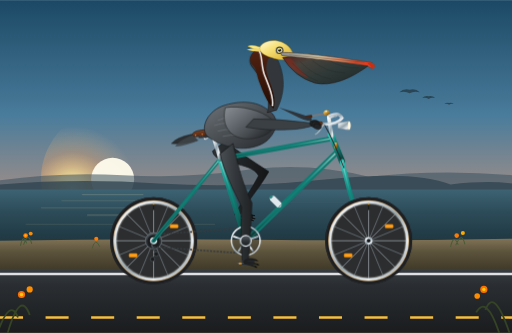
t = 0.00 s
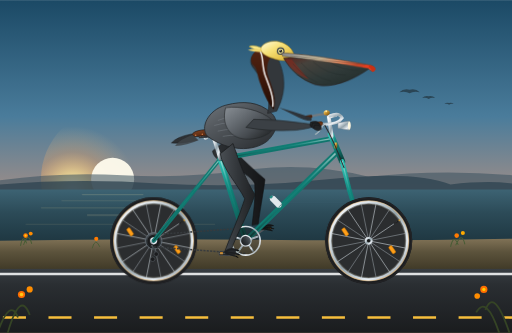
t = 0.31 s
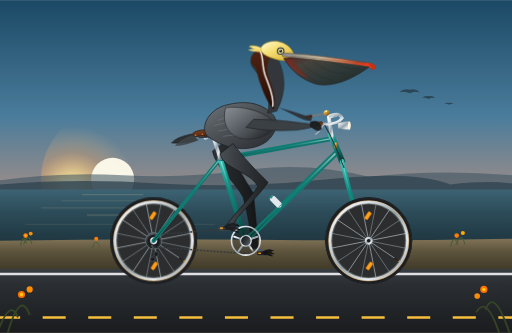
t = 0.69 s
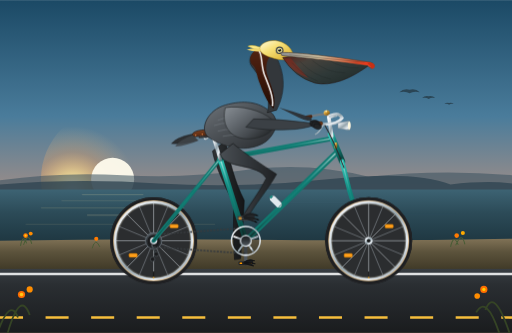
t = 1.00 s
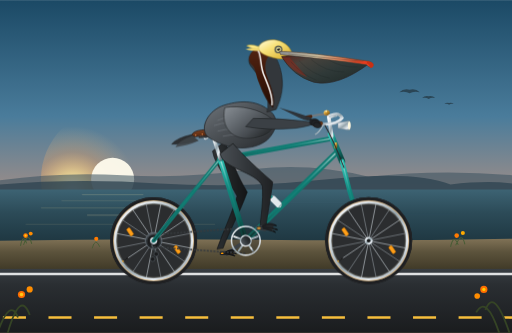
t = 1.31 s
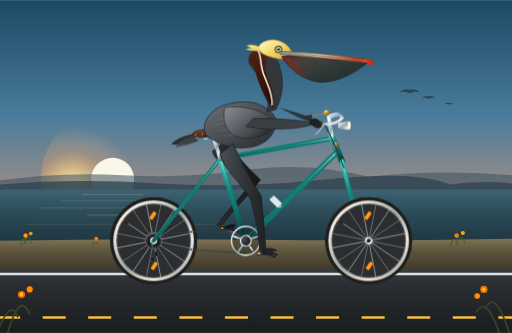
t = 1.69 s

The animated SVG that drew these frames (rendered in a browser with its animation timeline set to each time). Animation: 11 SMIL elements (animate=3,animateTransform=8); one cycle of 2.00 s, repeats indefinitely.

<svg xmlns="http://www.w3.org/2000/svg" viewBox="0 0 1000 650" width="100%" height="100%">
  <defs>
    <!-- Sky & Atmospheric Gradients -->
    <linearGradient id="skyGrad" x1="0%" y1="0%" x2="0%" y2="100%">
      <stop offset="0%" stop-color="#1b4965"/>
      <stop offset="35%" stop-color="#4a7c9b"/>
      <stop offset="65%" stop-color="#b89382"/>
      <stop offset="85%" stop-color="#e8a56c"/>
      <stop offset="100%" stop-color="#fcd592"/>
    </linearGradient>

    <radialGradient id="sunGlow" cx="22%" cy="58%" r="45%">
      <stop offset="0%" stop-color="#fff8db" stop-opacity="1"/>
      <stop offset="25%" stop-color="#fde293" stop-opacity="0.8"/>
      <stop offset="60%" stop-color="#f6a962" stop-opacity="0.3"/>
      <stop offset="100%" stop-color="#fcd592" stop-opacity="0"/>
    </radialGradient>

    <linearGradient id="oceanGrad" x1="0%" y1="0%" x2="0%" y2="100%">
      <stop offset="0%" stop-color="#3d6373"/>
      <stop offset="30%" stop-color="#2c4b58"/>
      <stop offset="70%" stop-color="#1e3640"/>
      <stop offset="100%" stop-color="#172b33"/>
    </linearGradient>

    <!-- California Coastal Bluff & Highway Gradients -->
    <linearGradient id="bluffGrad" x1="0%" y1="0%" x2="0%" y2="100%">
      <stop offset="0%" stop-color="#807256"/>
      <stop offset="40%" stop-color="#5c533c"/>
      <stop offset="100%" stop-color="#3d3725"/>
    </linearGradient>

    <linearGradient id="roadGrad" x1="0%" y1="0%" x2="0%" y2="100%">
      <stop offset="0%" stop-color="#383d42"/>
      <stop offset="25%" stop-color="#2a2e32"/>
      <stop offset="100%" stop-color="#1a1c1e"/>
    </linearGradient>

    <!-- Metallic & Bicycle Hardware Gradients -->
    <linearGradient id="frameTeal" x1="0%" y1="0%" x2="100%" y2="100%">
      <stop offset="0%" stop-color="#2ec4b6"/>
      <stop offset="30%" stop-color="#138a80"/>
      <stop offset="70%" stop-color="#0e6860"/>
      <stop offset="100%" stop-color="#08423d"/>
    </linearGradient>

    <linearGradient id="frameHighlight" x1="0%" y1="0%" x2="0%" y2="100%">
      <stop offset="0%" stop-color="#ffffff" stop-opacity="0.6"/>
      <stop offset="40%" stop-color="#2ec4b6" stop-opacity="0.1"/>
      <stop offset="100%" stop-color="#000000" stop-opacity="0.5"/>
    </linearGradient>

    <linearGradient id="chromeMetal" x1="0%" y1="0%" x2="100%" y2="100%">
      <stop offset="0%" stop-color="#ffffff"/>
      <stop offset="25%" stop-color="#dce3e8"/>
      <stop offset="50%" stop-color="#95a5ad"/>
      <stop offset="75%" stop-color="#eaf0f5"/>
      <stop offset="100%" stop-color="#707d85"/>
    </linearGradient>

    <linearGradient id="darkMetal" x1="0%" y1="0%" x2="0%" y2="100%">
      <stop offset="0%" stop-color="#555d63"/>
      <stop offset="50%" stop-color="#31363a"/>
      <stop offset="100%" stop-color="#191c1e"/>
    </linearGradient>

    <linearGradient id="brassGold" x1="0%" y1="0%" x2="100%" y2="100%">
      <stop offset="0%" stop-color="#fae392"/>
      <stop offset="40%" stop-color="#d19c38"/>
      <stop offset="75%" stop-color="#996a16"/>
      <stop offset="100%" stop-color="#543705"/>
    </linearGradient>

    <linearGradient id="leatherBrown" x1="0%" y1="0%" x2="100%" y2="100%">
      <stop offset="0%" stop-color="#8a4825"/>
      <stop offset="45%" stop-color="#5c2d14"/>
      <stop offset="85%" stop-color="#3d1b0a"/>
      <stop offset="100%" stop-color="#241005"/>
    </linearGradient>

    <radialGradient id="tireRubber" cx="50%" cy="50%" r="50%">
      <stop offset="82%" stop-color="#2b2d2f"/>
      <stop offset="91%" stop-color="#dfc495"/>
      <stop offset="94%" stop-color="#1f2022"/>
      <stop offset="100%" stop-color="#111213"/>
    </radialGradient>

    <!-- California Brown Pelican Naturalist Gradients -->
    <linearGradient id="pelicanCrown" x1="0%" y1="0%" x2="100%" y2="100%">
      <stop offset="0%" stop-color="#fffde0"/>
      <stop offset="40%" stop-color="#f7e179"/>
      <stop offset="85%" stop-color="#dfb93c"/>
      <stop offset="100%" stop-color="#b08b20"/>
    </linearGradient>

    <linearGradient id="pelicanNape" x1="0%" y1="0%" x2="0%" y2="100%">
      <stop offset="0%" stop-color="#522413"/>
      <stop offset="50%" stop-color="#3d180a"/>
      <stop offset="100%" stop-color="#220c04"/>
    </linearGradient>

    <linearGradient id="pelicanBeak" x1="0%" y1="0%" x2="100%" y2="20%">
      <stop offset="0%" stop-color="#878c91"/>
      <stop offset="45%" stop-color="#c9b999"/>
      <stop offset="70%" stop-color="#d9825b"/>
      <stop offset="90%" stop-color="#c84528"/>
      <stop offset="100%" stop-color="#e63d1e"/>
    </linearGradient>

    <linearGradient id="pelicanPouch" x1="0%" y1="0%" x2="100%" y2="80%">
      <stop offset="0%" stop-color="#5a221a"/>
      <stop offset="25%" stop-color="#46423c"/>
      <stop offset="60%" stop-color="#2f3938"/>
      <stop offset="100%" stop-color="#202b29"/>
    </linearGradient>

    <linearGradient id="pelicanBody" x1="0%" y1="0%" x2="100%" y2="100%">
      <stop offset="0%" stop-color="#70767c"/>
      <stop offset="35%" stop-color="#53585d"/>
      <stop offset="75%" stop-color="#383c40"/>
      <stop offset="100%" stop-color="#26282b"/>
    </linearGradient>

    <linearGradient id="pelicanWingCovert" x1="0%" y1="0%" x2="100%" y2="80%">
      <stop offset="0%" stop-color="#888e94"/>
      <stop offset="35%" stop-color="#676d73"/>
      <stop offset="70%" stop-color="#464b50"/>
      <stop offset="100%" stop-color="#242729"/>
    </linearGradient>

    <linearGradient id="legShadeNear" x1="0%" y1="0%" x2="100%" y2="0%">
      <stop offset="0%" stop-color="#4a4f54"/>
      <stop offset="50%" stop-color="#33373b"/>
      <stop offset="100%" stop-color="#202224"/>
    </linearGradient>

    <linearGradient id="legShadeFar" x1="0%" y1="0%" x2="100%" y2="0%">
      <stop offset="0%" stop-color="#2f3235"/>
      <stop offset="50%" stop-color="#212426"/>
      <stop offset="100%" stop-color="#141517"/>
    </linearGradient>

    <!-- Bicycle Wheel Spoke Template Group -->
    <g id="spokeCluster">
      <line x1="0" y1="-74" x2="0" y2="74" stroke="#d5dde3" stroke-width="1.2" opacity="0.85"/>
      <line x1="-74" y1="0" x2="74" y2="0" stroke="#d5dde3" stroke-width="1.2" opacity="0.85"/>
      <line x1="-52.3" y1="-52.3" x2="52.3" y2="52.3" stroke="#d5dde3" stroke-width="1.2" opacity="0.85"/>
      <line x1="-52.3" y1="52.3" x2="52.3" y2="-52.3" stroke="#d5dde3" stroke-width="1.2" opacity="0.85"/>
      <line x1="-28.3" y1="-68.4" x2="28.3" y2="68.4" stroke="#b0bac2" stroke-width="1.1" opacity="0.75"/>
      <line x1="-68.4" y1="-28.3" x2="68.4" y2="28.3" stroke="#b0bac2" stroke-width="1.1" opacity="0.75"/>
      <line x1="-68.4" y1="28.3" x2="68.4" y2="-28.3" stroke="#b0bac2" stroke-width="1.1" opacity="0.75"/>
      <line x1="-28.3" y1="68.4" x2="28.3" y2="-68.4" stroke="#b0bac2" stroke-width="1.1" opacity="0.75"/>
    </g>
  </defs>

  <!-- ==================== BACKGROUND: CALIFORNIA COAST ==================== -->
  <!-- Sky -->
  <rect x="0" y="0" width="1000" height="650" fill="url(#skyGrad)"/>

  <!-- Setting Sun & Horizon Glow -->
  <circle cx="220" cy="350" r="140" fill="url(#sunGlow)"/>
  <circle cx="220" cy="350" r="42" fill="#fffcee" opacity="0.95"/>

  <!-- Distant Headlands (Big Sur Coastline Silhouette) -->
  <path d="M0,352 Q120,335 240,342 T480,332 T720,345 Q860,330 1000,342 L1000,380 L0,380 Z" fill="#3a5160" opacity="0.55"/>
  <path d="M0,360 Q150,348 310,358 T640,350 T880,360 Q950,352 1000,358 L1000,390 L0,390 Z" fill="#2c424f" opacity="0.75"/>

  <!-- Pacific Ocean Surface -->
  <rect x="0" y="370" width="1000" height="150" fill="url(#oceanGrad)"/>

  <!-- Ocean Shimmer Lines (Golden Hour Wave Highlights) -->
  <g stroke="#fce6a9" stroke-width="1" opacity="0.35">
    <line x1="160" y1="380" x2="280" y2="380"/>
    <line x1="120" y1="392" x2="330" y2="392" stroke-width="1.5" opacity="0.45"/>
    <line x1="80" y1="406" x2="360" y2="406" stroke-width="1.8" opacity="0.5"/>
    <line x1="170" y1="420" x2="300" y2="420" stroke-width="1.4"/>
    <line x1="50" y1="438" x2="420" y2="438" stroke-width="2" opacity="0.35"/>
    <line x1="560" y1="395" x2="680" y2="395" stroke="#79a9bd" opacity="0.25"/>
    <line x1="720" y1="418" x2="890" y2="418" stroke="#79a9bd" opacity="0.2"/>
  </g>

  <!-- Distant Pelicans Gliding in V-Formation -->
  <g fill="#21333d" opacity="0.7">
    <!-- Lead Pelican -->
    <path d="M780,180 Q788,172 800,175 Q812,172 820,180 Q808,177 800,182 Q792,177 780,180 Z"/>
    <!-- Follower 1 -->
    <path d="M830,195 Q836,189 845,191 Q854,189 860,195 Q851,193 845,197 Q839,193 830,195 Z" transform="scale(0.85) translate(140, 30)"/>
    <!-- Follower 2 -->
    <path d="M870,215 Q875,210 883,212 Q891,210 896,215 Q888,213 883,217 Q878,213 870,215 Z" transform="scale(0.7) translate(370, 75)"/>
  </g>

  <!-- Coastal Bluff Verge (Highway Edge) -->
  <path d="M0,470 Q250,465 500,468 T1000,466 L1000,530 L0,530 Z" fill="url(#bluffGrad)"/>

  <!-- Coastal Wildflowers (California Poppies & Seaside Foliage) -->
  <g>
    <!-- Wild Grass Tufts -->
    <path d="M40,480 Q45,455 52,475 M46,478 Q55,450 62,476 M880,482 Q886,455 895,478 M890,479 Q902,450 908,477" stroke="#485c35" stroke-width="2" fill="none"/>
    <path d="M180,485 Q186,462 195,482 M640,486 Q646,460 655,483" stroke="#485c35" stroke-width="1.8" fill="none"/>
    <!-- California Golden Poppies (Eschscholzia californica) -->
    <circle cx="50" cy="460" r="4.5" fill="#ff7a00"/>
    <circle cx="50" cy="460" r="2" fill="#ffca18"/>
    <circle cx="60" cy="456" r="3.8" fill="#ff8c00"/>
    <circle cx="188" cy="466" r="4" fill="#ff7a00"/>
    <circle cx="648" cy="464" r="4.2" fill="#ff9900"/>
    <circle cx="892" cy="460" r="4.5" fill="#ff7a00"/>
    <circle cx="904" cy="455" r="4" fill="#ffaa00"/>
  </g>

  <!-- Pavement / Highway 1 Asphalt -->
  <rect x="0" y="525" width="1000" height="125" fill="url(#roadGrad)"/>
  <!-- Fog Line (Solid White Shoulder Stripe) -->
  <line x1="0" y1="535" x2="1000" y2="535" stroke="#ffffff" stroke-width="4.5" opacity="0.85"/>

  <!-- Synchronized Animated Road Centerline (Linear translation matching rolling tire velocity) -->
  <line x1="0" y1="620" x2="1000" y2="620" stroke="#f6be3c" stroke-width="5" stroke-dasharray="45 44">
    <animate attributeName="stroke-dashoffset" from="0" to="534" dur="2s" repeatCount="indefinite"/>
  </line>

  <!-- ==================== FAR SIDE BICYCLE COMPONENTS ==================== -->

  <!-- Far Pedal, Crank Arm & Far Foot (Phase shifted exactly 180° / 1.0s) -->
  <g id="far-drive-assembly">
    <!-- Revolve smoothly around Bottom Bracket Spindle (480, 470) -->
    <animateTransform attributeName="transform" type="rotate"
      from="180 480 470" to="540 480 470" dur="2s" repeatCount="indefinite"/>

    <!-- Far Crank Arm -->
    <line x1="480" y1="470" x2="480" y2="514" stroke="#50575d" stroke-width="6.5" stroke-linecap="round"/>
    <circle cx="480" cy="514" r="4" fill="#252729"/>

    <!-- Far Pedal Platform (Counter-rotating to stay horizontal) -->
    <g transform="translate(480, 514)">
      <g>
        <animateTransform attributeName="transform" type="rotate"
          from="-180 0 0" to="-540 0 0" dur="2s" repeatCount="indefinite"/>
        <!-- Pedal Axle & Body -->
        <rect x="-14" y="-3.5" width="28" height="7" rx="2" fill="#1b1c1e" stroke="#363a3d" stroke-width="1"/>
        <rect x="-12" y="-1.5" width="5" height="3" fill="#ff9900" rx="0.5"/>
        <rect x="7" y="-1.5" width="5" height="3" fill="#ff9900" rx="0.5"/>

        <!-- Far Pelican Webbed Foot -->
        <g opacity="0.95">
          <!-- Foot webbing -->
          <path d="M -4,-3 Q 6,-11 16,-6 Q 12,-3 14,0 Q 8,1 12,3 L -2,0 Z" fill="#181a1c"/>
          <!-- Toes & claws -->
          <path d="M -2,-2 Q 6,-8 17,-5 M -2,-1 Q 7,-2 18,1 M -2,0 Q 6,3 15,5"
                stroke="#121314" stroke-width="2.2" stroke-linecap="round" fill="none"/>
        </g>
      </g>
    </g>
  </g>

  <!-- Far Leg (SMIL path morphing continuous pedaling cycle, 180° out of phase) -->
  <path id="far-pelican-leg" fill="url(#legShadeFar)" stroke="#131516" stroke-width="1.2" stroke-linejoin="round">
    <animate attributeName="d" dur="2s" repeatCount="indefinite" values="
      M 440 275 C 462 294 494 315 525 335 C 506 368 484 392 470 417 L 458 419 C 472 394 492 370 505 343 C 490 313 420 325 415 295 Z;
      M 440 275 C 461 297 491 322 521 345 C 514 379 506 404 501 430 L 489 432 C 494 406 500 381 501 353 C 486 323 420 325 415 295 Z;
      M 440 275 C 457 304 482 337 507 366 C 510 404 512 432 514 461 L 502 463 C 500 434 496 406 487 374 C 472 344 420 325 415 295 Z;
      M 440 275 C 452 308 471 348 491 381 C 495 425 499 458 501 492 L 489 494 C 487 460 481 427 471 389 C 456 359 420 325 415 295 Z;
      M 440 275 C 448 311 458 355 477 391 C 475 437 472 470 470 505 L 458 507 C 456 472 455 439 457 399 C 442 369 420 325 415 295 Z;
      M 440 275 C 449 307 460 347 479 379 C 465 425 449 458 439 492 L 427 494 C 437 460 449 427 459 387 C 444 357 420 325 415 295 Z;
      M 440 275 C 454 303 473 335 495 363 C 471 402 443 431 426 461 L 414 463 C 431 433 457 404 475 371 C 460 341 420 325 415 295 Z;
      M 440 275 C 459 298 486 323 513 347 C 487 380 456 405 439 430 L 427 432 C 444 407 473 382 493 355 C 478 325 420 325 415 295 Z;
      M 440 275 C 462 294 494 315 525 335 C 506 368 484 392 470 417 L 458 419 C 472 394 492 370 505 343 C 490 313 420 325 415 295 Z
    "/>
  </path>

  <!-- Far Handlebar & Handgrip (Left side) -->
  <g>
    <path d="M 645,230 Q 640,220 622,224 L 602,228" stroke="#717a80" stroke-width="4.5" fill="none" stroke-linecap="round"/>
    <rect x="596" y="225" width="14" height="6.5" rx="2.5" fill="#4a2511" transform="rotate(-10 603 228)"/>
    <!-- Far Wing Tip / Feathers gripping far handlebar -->
    <path d="M 545,210 Q 575,218 604,228 Q 612,232 607,236 Q 595,236 575,225 Z" fill="#2d3135" opacity="0.95"/>
  </g>

  <!-- ==================== REAR WHEEL ASSEMBLY ==================== -->
  <!-- Center: (300, 470), Outer Radius: 85 -->
  <g id="rear-wheel">
    <!-- Tire (Gumwall with Charcoal Tread) -->
    <circle cx="300" cy="470" r="85" fill="url(#tireRubber)"/>
    <circle cx="300" cy="470" r="83.5" fill="none" stroke="#222326" stroke-width="3"/>
    <circle cx="300" cy="470" r="77" fill="none" stroke="#deb887" stroke-width="2.5"/>

    <!-- Polished Alloy Rim -->
    <circle cx="300" cy="470" r="75" fill="none" stroke="url(#chromeMetal)" stroke-width="5"/>
    <circle cx="300" cy="470" r="72.5" fill="none" stroke="#485157" stroke-width="1"/>

    <!-- Rotating Spoke Assembly & Reflector around Axle Center (300, 470) -->
    <g>
      <animateTransform attributeName="transform" type="rotate"
        from="0 300 470" to="360 300 470" dur="2s" repeatCount="indefinite"/>
      <!-- Spokes (16 crossing spokes) -->
      <use href="#spokeCluster" x="300" y="470"/>
      <!-- Spoke Reflectors -->
      <rect x="332" y="438" width="16" height="7" rx="2" fill="#ff9f1a" stroke="#d47d00" stroke-width="1"/>
      <rect x="252" y="495" width="16" height="7" rx="2" fill="#ff9f1a" stroke="#d47d00" stroke-width="1"/>
      <!-- Presta Valve Stem -->
      <line x1="300" y1="398" x2="300" y2="410" stroke="#1a1a1a" stroke-width="2.5"/>
      <circle cx="300" cy="398" r="1.8" fill="#d19c38"/>
    </g>

    <!-- Rear Cog Cassette -->
    <circle cx="300" cy="470" r="16" fill="url(#darkMetal)" stroke="#6d7880" stroke-width="1.5"/>
    <circle cx="300" cy="470" r="12" fill="#1b1c1e"/>
    <!-- Rear Axle Hub & Quick Release Nut -->
    <circle cx="300" cy="470" r="7" fill="url(#chromeMetal)"/>
    <circle cx="300" cy="470" r="3.5" fill="#151718"/>
  </g>

  <!-- ==================== BICYCLE FRAME & DRIVE TRAIN ==================== -->
  <!-- Drive Chain: Rear Cassette (300,470) to Chainring (480,470) -->
  <g>
    <!-- Top & Bottom Chain Runs -->
    <line x1="300" y1="458" x2="480" y2="445" stroke="#373b3e" stroke-width="3" stroke-dasharray="4 2.5"/>
    <line x1="300" y1="482" x2="480" y2="495" stroke="#373b3e" stroke-width="3" stroke-dasharray="4 2.5"/>
    <!-- Rear Derailleur Pulleys -->
    <path d="M 296,478 L 305,496 L 298,506" stroke="url(#darkMetal)" stroke-width="3" fill="none"/>
    <circle cx="305" cy="496" r="4.5" fill="#1b1c1e" stroke="#5d656b" stroke-width="1"/>
    <circle cx="298" cy="506" r="4.5" fill="#1b1c1e" stroke="#5d656b" stroke-width="1"/>
  </g>

  <!-- Main Bicycle Frame Tubes (Diamond Geometry) -->
  <!-- Chainstay: Rear Axle (300,470) to BB (480,470) -->
  <line x1="300" y1="470" x2="480" y2="470" stroke="url(#frameTeal)" stroke-width="8" stroke-linecap="round"/>
  <line x1="300" y1="470" x2="480" y2="470" stroke="url(#frameHighlight)" stroke-width="2.5" stroke-linecap="round"/>

  <!-- Seatstay: Rear Axle (300,470) to Seat Cluster (430,310) -->
  <line x1="300" y1="470" x2="430" y2="310" stroke="url(#frameTeal)" stroke-width="7.5" stroke-linecap="round"/>
  <line x1="300" y1="470" x2="430" y2="310" stroke="url(#frameHighlight)" stroke-width="2" stroke-linecap="round"/>

  <!-- Seat Tube: BB (480,470) to Seat Cluster (430,310) -->
  <line x1="480" y1="470" x2="430" y2="310" stroke="url(#frameTeal)" stroke-width="10.5" stroke-linecap="round"/>
  <line x1="480" y1="470" x2="430" y2="310" stroke="url(#frameHighlight)" stroke-width="3" stroke-linecap="round"/>

  <!-- Down Tube: BB (480,470) to Head Tube Lower (660,295) -->
  <line x1="480" y1="470" x2="660" y2="295" stroke="url(#frameTeal)" stroke-width="11" stroke-linecap="round"/>
  <line x1="480" y1="470" x2="660" y2="295" stroke="url(#frameHighlight)" stroke-width="3.5" stroke-linecap="round"/>

  <!-- Top Tube: Seat Cluster (430,310) to Head Tube Upper (650,270) -->
  <line x1="430" y1="310" x2="650" y2="270" stroke="url(#frameTeal)" stroke-width="9.5" stroke-linecap="round"/>
  <line x1="430" y1="310" x2="650" y2="270" stroke="url(#frameHighlight)" stroke-width="2.8" stroke-linecap="round"/>

  <!-- Head Tube: (650,270) to (665,310) -->
  <line x1="646" y1="262" x2="668" y2="315" stroke="url(#frameTeal)" stroke-width="12" stroke-linecap="round"/>
  <line x1="646" y1="262" x2="668" y2="315" stroke="url(#frameHighlight)" stroke-width="3" stroke-linecap="round"/>
  <!-- Polished Brass Head Badge -->
  <rect x="653" y="278" width="5.5" height="12" rx="2" fill="url(#brassGold)"/>

  <!-- Front Fork: Crown (668,315) curving down to Front Axle (720,470) -->
  <path d="M 668,315 Q 682,375 700,430 Q 708,455 720,470" fill="none" stroke="url(#frameTeal)" stroke-width="9" stroke-linecap="round"/>
  <path d="M 668,315 Q 682,375 700,430 Q 708,455 720,470" fill="none" stroke="url(#frameHighlight)" stroke-width="2.5" stroke-linecap="round"/>

  <!-- Vintage Chrome Water Bottle Cage on Down Tube -->
  <g transform="translate(545, 400) rotate(-45)">
    <rect x="-4" y="-22" width="8" height="26" rx="3" fill="none" stroke="url(#chromeMetal)" stroke-width="2"/>
    <!-- Stainless Steel Bidon / Water Bottle -->
    <rect x="-6" y="-20" width="12" height="22" rx="2" fill="#e1e8ed"/>
    <rect x="-3" y="-24" width="6" height="4" fill="#1b8a80"/>
  </g>

  <!-- Front Derailleur & Chrome Chainring (Spindle at 480, 470) -->
  <circle cx="480" cy="470" r="28" fill="none" stroke="url(#chromeMetal)" stroke-width="3"/>
  <circle cx="480" cy="470" r="26" fill="#1a1c1e" opacity="0.35"/>
  <!-- 5-Arm Spider Crankset Plate -->
  <g stroke="url(#chromeMetal)" stroke-width="3.5" stroke-linecap="round">
    <line x1="480" y1="470" x2="480" y2="446"/>
    <line x1="480" y1="470" x2="503" y2="462"/>
    <line x1="480" y1="470" x2="494" y2="490"/>
    <line x1="480" y1="470" x2="466" y2="490"/>
    <line x1="480" y1="470" x2="457" y2="462"/>
  </g>
  <circle cx="480" cy="470" r="8" fill="url(#brassGold)"/>

  <!-- Seat Post & Brooks-Style Sprung Leather Saddle -->
  <!-- Seatpost tube extending from Seat Cluster (430,310) -->
  <line x1="430" y1="310" x2="416" y2="265" stroke="url(#chromeMetal)" stroke-width="7" stroke-linecap="round"/>
  <!-- Dual Chrome Under-Saddle Coil Springs -->
  <g stroke="url(#chromeMetal)" stroke-width="3" fill="none">
    <path d="M 390,268 Q 394,260 398,268 T 406,268"/>
    <path d="M 412,268 Q 416,260 420,268 T 428,268"/>
  </g>
  <!-- Saddle Frame Rail -->
  <path d="M 388,268 L 434,265" stroke="#33373b" stroke-width="3.5"/>
  <!-- Leather Saddle Top -->
  <path d="M 374,264 C 378,252 405,252 422,254 C 440,256 450,260 454,265 C 452,269 442,270 435,268 C 420,264 402,264 380,267 Z" fill="url(#leatherBrown)" stroke="#1a0b04" stroke-width="1.2"/>
  <!-- Copper Saddle Rivets -->
  <circle cx="382" cy="264" r="1.5" fill="#d97d43"/>
  <circle cx="395" cy="262" r="1.5" fill="#d97d43"/>
  <circle cx="408" cy="261" r="1.5" fill="#d97d43"/>

  <!-- ==================== FRONT WHEEL ASSEMBLY ==================== -->
  <!-- Center: (720, 470), Outer Radius: 85 -->
  <g id="front-wheel">
    <!-- Tire (Gumwall with Charcoal Tread) -->
    <circle cx="720" cy="470" r="85" fill="url(#tireRubber)"/>
    <circle cx="720" cy="470" r="83.5" fill="none" stroke="#222326" stroke-width="3"/>
    <circle cx="720" cy="470" r="77" fill="none" stroke="#deb887" stroke-width="2.5"/>

    <!-- Polished Alloy Rim -->
    <circle cx="720" cy="470" r="75" fill="none" stroke="url(#chromeMetal)" stroke-width="5"/>
    <circle cx="720" cy="470" r="72.5" fill="none" stroke="#485157" stroke-width="1"/>

    <!-- Rotating Spoke Assembly & Reflector around Axle Center (720, 470) -->
    <g>
      <animateTransform attributeName="transform" type="rotate"
        from="0 720 470" to="360 720 470" dur="2s" repeatCount="indefinite"/>
      <!-- Spokes (16 crossing spokes) -->
      <use href="#spokeCluster" x="720" y="470"/>
      <!-- Spoke Reflectors -->
      <rect x="752" y="438" width="16" height="7" rx="2" fill="#ff9f1a" stroke="#d47d00" stroke-width="1"/>
      <rect x="672" y="495" width="16" height="7" rx="2" fill="#ff9f1a" stroke="#d47d00" stroke-width="1"/>
      <!-- Valve Stem -->
      <line x1="720" y1="398" x2="720" y2="410" stroke="#1a1a1a" stroke-width="2.5"/>
      <circle cx="720" cy="398" r="1.8" fill="#d19c38"/>
    </g>

    <!-- Front Axle Hub & Endcap -->
    <circle cx="720" cy="470" r="7.5" fill="url(#chromeMetal)"/>
    <circle cx="720" cy="470" r="3.5" fill="#151718"/>
  </g>

  <!-- ==================== HANDLEBAR, STEM & CONTROLS ==================== -->
  <!-- Quill Stem rising from Headset (646,262) -->
  <path d="M 648,266 L 642,228 L 655,225" fill="none" stroke="url(#chromeMetal)" stroke-width="7" stroke-linecap="round" stroke-linejoin="round"/>
  <!-- Vintage Bullet Headlight mounted on Stem -->
  <path d="M 660,240 L 682,236 C 686,242 686,248 682,254 L 660,250 Z" fill="url(#chromeMetal)" stroke="#7d8a94" stroke-width="1"/>
  <ellipse cx="682" cy="245" rx="2.5" ry="8" fill="#fffae0"/>
  <!-- Vintage Brass Rotary Bell -->
  <ellipse cx="638" cy="220" rx="6" ry="5" fill="url(#brassGold)"/>
  <circle cx="637" cy="217" r="1.8" fill="#ffeaa3"/>

  <!-- Swept-Back Cruiser / Porteur Handlebar -->
  <path d="M 644,226 Q 662,218 668,230 Q 660,244 624,242" fill="none" stroke="url(#chromeMetal)" stroke-width="6" stroke-linecap="round"/>
  <!-- Honey-Brown Stitched Leather Grip -->
  <rect x="612" y="238" width="18" height="7.5" rx="3" fill="#693416" stroke="#3b1b08" stroke-width="1" transform="rotate(-6 621 241)"/>
  <!-- Chrome Bar End Cap -->
  <circle cx="612" cy="243" r="3" fill="url(#chromeMetal)"/>
  <!-- Curved Chrome Brake Lever -->
  <path d="M 632,242 Q 624,258 616,262" fill="none" stroke="url(#chromeMetal)" stroke-width="2.5" stroke-linecap="round"/>
  <!-- Brake Cable Housing flexing towards front brake caliper -->
  <path d="M 634,244 Q 652,275 672,328" fill="none" stroke="#26292b" stroke-width="2"/>

  <!-- ==================== SEATED CALIFORNIA BROWN PELICAN ==================== -->
  <!-- Group with subtle organic riding cadence bobbing (locked to pedaling cadence) -->
  <g id="pelican-rider">
    <animateTransform attributeName="transform" type="rotate"
      values="0 430 265; 1.2 430 265; 0 430 265; -1.2 430 265; 0 430 265"
      dur="2s" repeatCount="indefinite"/>

    <!-- Tail Feathers (Tucked over rear saddle edge) -->
    <path d="M 374,262 Q 345,268 335,280 Q 355,282 385,274 Z" fill="#2d3033" stroke="#1d1e20" stroke-width="1"/>
    <path d="M 376,264 Q 350,273 342,286 Q 365,284 388,274 Z" fill="#3f4448" opacity="0.85"/>

    <!-- Main Torso & Full Breast (Sturdy, aerodynamic seabird posture) -->
    <path d="M 405,266 C 390,250 405,215 440,205 C 475,195 505,198 528,218 C 545,232 542,255 522,274 C 495,296 445,295 405,266 Z"
          fill="url(#pelicanBody)" stroke="#222528" stroke-width="1.5"/>

    <!-- Layered Scapulars & Back Coverts (Silvery-ash feather fringes) -->
    <g fill="none" stroke="#7e858c" stroke-width="1.4" opacity="0.6">
      <path d="M 425,235 Q 448,225 470,230"/>
      <path d="M 418,245 Q 448,235 480,242"/>
      <path d="M 425,256 Q 455,248 492,255"/>
      <path d="M 435,266 Q 465,260 500,266"/>
    </g>

    <!-- Graceful S-Curved Neck -->
    <!-- Foreneck (Deep rich dusky-chocolate plumage) -->
    <path d="M 522,220 C 532,185 508,150 492,130 C 484,120 488,105 502,96 C 516,88 532,95 538,108 C 548,128 565,165 540,215 Z"
          fill="#33373b" stroke="#1e2022" stroke-width="1.2"/>

    <!-- Hindneck / Nape (Deep Chestnut-Mahogany: California Breeding Plumage) -->
    <path d="M 494,128 C 484,118 488,104 502,96 C 512,90 524,94 532,104 C 522,114 515,130 524,152 C 532,172 540,195 534,212 C 526,206 515,185 508,165 C 500,146 502,136 494,128 Z"
          fill="url(#pelicanNape)"/>

    <!-- Distinctive White Neck Stripe Border -->
    <path d="M 504,96 C 514,106 508,128 518,150 C 526,170 534,190 532,206" fill="none" stroke="#ffffff" stroke-width="3" stroke-linecap="round" opacity="0.92"/>

    <!-- Pelican Head & Eye -->
    <!-- Head Base / Crown (Straw Yellow Plumes) -->
    <path d="M 506,94 C 512,80 534,75 550,82 C 564,88 574,100 572,112 C 565,118 546,118 530,112 C 516,108 508,102 506,94 Z"
          fill="url(#pelicanCrown)" stroke="#a17e18" stroke-width="1"/>

    <!-- Feathered Occipital Crest Tuft (Windblown coastal flair) -->
    <path d="M 508,92 Q 492,86 484,90 Q 495,96 506,97 Z" fill="#fae887" stroke="#bfa02c" stroke-width="0.8"/>
    <path d="M 510,95 Q 490,92 482,97 Q 496,101 508,100 Z" fill="#eed56e"/>

    <!-- Eye Region: Slate Orbital Skin, Pale Yellow Iris & Black Pupil -->
    <circle cx="546" cy="98" r="7.5" fill="#3a4146"/>
    <circle cx="546" cy="98" r="5" fill="#fff59d"/>
    <circle cx="546" cy="98" r="2.8" fill="#0d1012"/>
    <circle cx="544.8" cy="96.5" r="1.1" fill="#ffffff"/>

    <!-- Massive Bill & Elastic Throat Pouch (Gular Pouch) -->
    <g id="pelican-bill-assembly">
      <!-- Rhythmic subtle pouch flutter as air rushes past -->
      <animateTransform attributeName="transform" type="rotate"
        values="0 562 108; 1 562 108; 0 562 108; -0.8 562 108; 0 562 108"
        dur="1s" repeatCount="indefinite"/>

      <!-- Lower Mandible & Expansive Gular Pouch -->
      <path d="M 552,112 Q 575,150 615,162 Q 662,172 725,124 L 565,110 Z"
            fill="url(#pelicanPouch)" stroke="#261b17" stroke-width="1.2"/>
      <!-- Vascular Crimson/Rose Flush at Pouch Base (California Subspecies Diagnostic) -->
      <path d="M 554,114 Q 572,142 602,152 Q 582,130 568,114 Z" fill="#802b1f" opacity="0.65"/>
      <!-- Pouch Accordion Pleat Texture Lines -->
      <g fill="none" stroke="#1d2524" stroke-width="1" opacity="0.45">
        <path d="M 570,122 Q 590,146 620,158"/>
        <path d="M 586,120 Q 612,148 646,154"/>
        <path d="M 610,118 Q 638,142 674,142"/>
        <path d="M 640,116 Q 668,134 700,132"/>
      </g>

      <!-- Upper Mandible (Culmen): Long, stout bill with lateral grooves -->
      <path d="M 548,102 C 585,102 650,110 722,121 C 728,122 732,126 730,130 C 728,134 722,133 718,128 C 650,118 585,112 550,108 Z"
            fill="url(#pelicanBeak)" stroke="#524338" stroke-width="1.2"/>
      <!-- Downcurved Coral-Red Hook / Nail at Tip of Beak -->
      <path d="M 720,121 Q 732,123 732,129 Q 731,135 725,134 Q 724,127 718,125 Z" fill="#c83014"/>
      <!-- Lateral Culmen Groove -->
      <path d="M 565,107 L 712,121" stroke="#4a3e35" stroke-width="1" fill="none" opacity="0.6"/>
    </g>

    <!-- Near Wing (Resting naturally on body, forearm reaching to handlebar) -->
    <!-- Wing Coverts & Scapular Feather Mantle -->
    <path d="M 440,210 C 470,205 510,215 530,232 C 540,242 535,264 495,270 C 455,276 430,250 440,210 Z"
          fill="url(#pelicanWingCovert)" stroke="#222527" stroke-width="1.2"/>

    <!-- Wing Forearm extending forward to Handlebar Grip (616, 240) -->
    <path d="M 495,232 Q 545,232 590,238 Q 610,240 618,242 Q 608,248 578,252 Q 525,256 480,248 Z"
          fill="#3b4045" stroke="#1d2022" stroke-width="1.2"/>

    <!-- Flight Feathers / Primary Wing Tips Wrapping Firmly Around Handlebar Grip -->
    <g fill="#212426" stroke="#121314" stroke-width="1">
      <path d="M 606,236 C 616,232 626,236 624,244 C 620,248 610,247 605,243 Z"/>
      <path d="M 610,238 C 620,236 628,240 626,247 C 622,251 614,250 608,246 Z"/>
      <path d="M 614,242 C 622,240 629,245 627,250 C 623,254 616,252 612,248 Z"/>
    </g>
  </g>

  <!-- ==================== NEAR SIDE DRIVE & LEG (SYNCHRONIZED) ==================== -->

  <!-- Near Pelican Leg (Continuous SMIL path morphing cycle smoothly flexing and driving down) -->
  <path id="near-pelican-leg" fill="url(#legShadeNear)" stroke="#1a1c1e" stroke-width="1.5" stroke-linejoin="round">
    <animate attributeName="d" dur="2s" repeatCount="indefinite" values="
      M 455 280 C 463 316 473 360 492 396 C 490 442 487 475 485 510 L 473 512 C 471 477 470 444 472 404 C 457 374 435 330 430 300 Z;
      M 455 280 C 464 312 475 352 494 384 C 480 430 464 463 454 497 L 442 499 C 452 465 464 432 474 392 C 459 362 435 330 430 300 Z;
      M 455 280 C 469 308 488 340 510 368 C 486 407 458 436 441 466 L 429 468 C 446 438 472 409 490 376 C 475 346 435 330 430 300 Z;
      M 455 280 C 474 303 501 328 528 352 C 502 385 471 410 454 435 L 442 437 C 459 412 488 387 508 360 C 493 330 435 330 430 300 Z;
      M 455 280 C 477 299 509 320 540 340 C 521 373 499 397 485 422 L 473 424 C 487 399 507 375 520 348 C 505 318 435 330 430 300 Z;
      M 455 280 C 476 302 506 327 536 350 C 529 384 521 409 516 435 L 504 437 C 509 411 515 386 516 358 C 501 328 435 330 430 300 Z;
      M 455 280 C 472 309 497 342 522 371 C 525 409 527 437 529 466 L 517 468 C 515 439 511 411 502 379 C 487 349 435 330 430 300 Z;
      M 455 280 C 467 313 486 353 506 386 C 510 430 514 463 516 497 L 504 499 C 502 465 496 432 486 394 C 471 364 435 330 430 300 Z;
      M 455 280 C 463 316 473 360 492 396 C 490 442 487 475 485 510 L 473 512 C 471 477 470 444 472 404 C 457 374 435 330 430 300 Z
    "/>
  </path>

  <!-- Near Crank Arm, Pedal & Webbed Foot Assembly -->
  <!-- Revolve smoothly around Bottom Bracket Spindle (480, 470) -->
  <g id="near-drive-assembly">
    <animateTransform attributeName="transform" type="rotate"
      from="0 480 470" to="360 480 470" dur="2s" repeatCount="indefinite"/>

    <!-- Polished Chrome Crank Arm -->
    <line x1="480" y1="470" x2="480" y2="514" stroke="url(#chromeMetal)" stroke-width="7" stroke-linecap="round"/>
    <circle cx="480" cy="470" r="10.5" fill="url(#darkMetal)" stroke="url(#chromeMetal)" stroke-width="2.5"/>
    <circle cx="480" cy="514" r="5" fill="#2d3033"/>

    <!-- Near Pedal Platform (Counter-rotates to stay level) -->
    <g transform="translate(480, 514)">
      <g>
        <animateTransform attributeName="transform" type="rotate"
          from="0 0 0" to="-360 0 0" dur="2s" repeatCount="indefinite"/>
        <!-- Pedal Axle & Metal Cage Platform -->
        <rect x="-16" y="-4" width="32" height="8" rx="2.5" fill="#222527" stroke="#4f565c" stroke-width="1.2"/>
        <!-- Amber Safety Reflectors -->
        <rect x="-14" y="-2" width="6" height="4" fill="#ff9f1a" rx="1"/>
        <rect x="8" y="-2" width="6" height="4" fill="#ff9f1a" rx="1"/>
        <line x1="-16" y1="0" x2="16" y2="0" stroke="#717a82" stroke-width="1"/>

        <!-- Near Pelican Webbed Foot (Totipalmate: All four toes fully webbed) -->
        <g id="pelican-near-foot">
          <!-- Foot Webbing Sheet -->
          <path d="M -5,-4 Q 6,-14 20,-7 Q 14,-3 17,1 Q 10,2 14,5 L -3,0 Z" fill="#26292c" stroke="#17181a" stroke-width="0.8"/>
          <!-- Toes / Digits with Sturdy Curved Claws gripping pedal cage -->
          <path d="M -3,-3 Q 6,-10 20,-6" stroke="#1d1f21" stroke-width="3" stroke-linecap="round" fill="none"/>
          <path d="M -2,-1 Q 8,-3 22,2" stroke="#1d1f21" stroke-width="3.2" stroke-linecap="round" fill="none"/>
          <path d="M -2,0 Q 7,3 18,6" stroke="#1d1f21" stroke-width="2.8" stroke-linecap="round" fill="none"/>
          <!-- Sharp Black Nails / Claws curving over pedal front edge -->
          <path d="M 20,-6 L 23,-5 M 22,2 L 25,3 M 18,6 L 21,8" stroke="#090a0a" stroke-width="2" stroke-linecap="round"/>
        </g>
      </g>
    </g>
  </g>

  <!-- ==================== FOREGROUND: COASTAL FLORA ACCENTS ==================== -->
  <g>
    <!-- Foreground Coastal Grass Blades & Poppies framing the scene -->
    <path d="M -5,650 Q 20,580 35,620 M 15,650 Q 40,565 58,615" stroke="#354425" stroke-width="3.5" fill="none"/>
    <circle cx="42" cy="575" r="7" fill="#ff6e00"/>
    <circle cx="42" cy="575" r="3.5" fill="#ffca18"/>
    <circle cx="58" cy="565" r="6" fill="#ff8d00"/>
    <!-- Right Verge Wildflowers -->
    <path d="M 975,650 Q 950,575 930,610 M 995,650 Q 965,560 948,605" stroke="#354425" stroke-width="3.5" fill="none"/>
    <circle cx="945" cy="565" r="7" fill="#ff6e00"/>
    <circle cx="945" cy="565" r="3.2" fill="#ffd000"/>
    <circle cx="932" cy="578" r="5.5" fill="#ff8c00"/>
  </g>
</svg>
